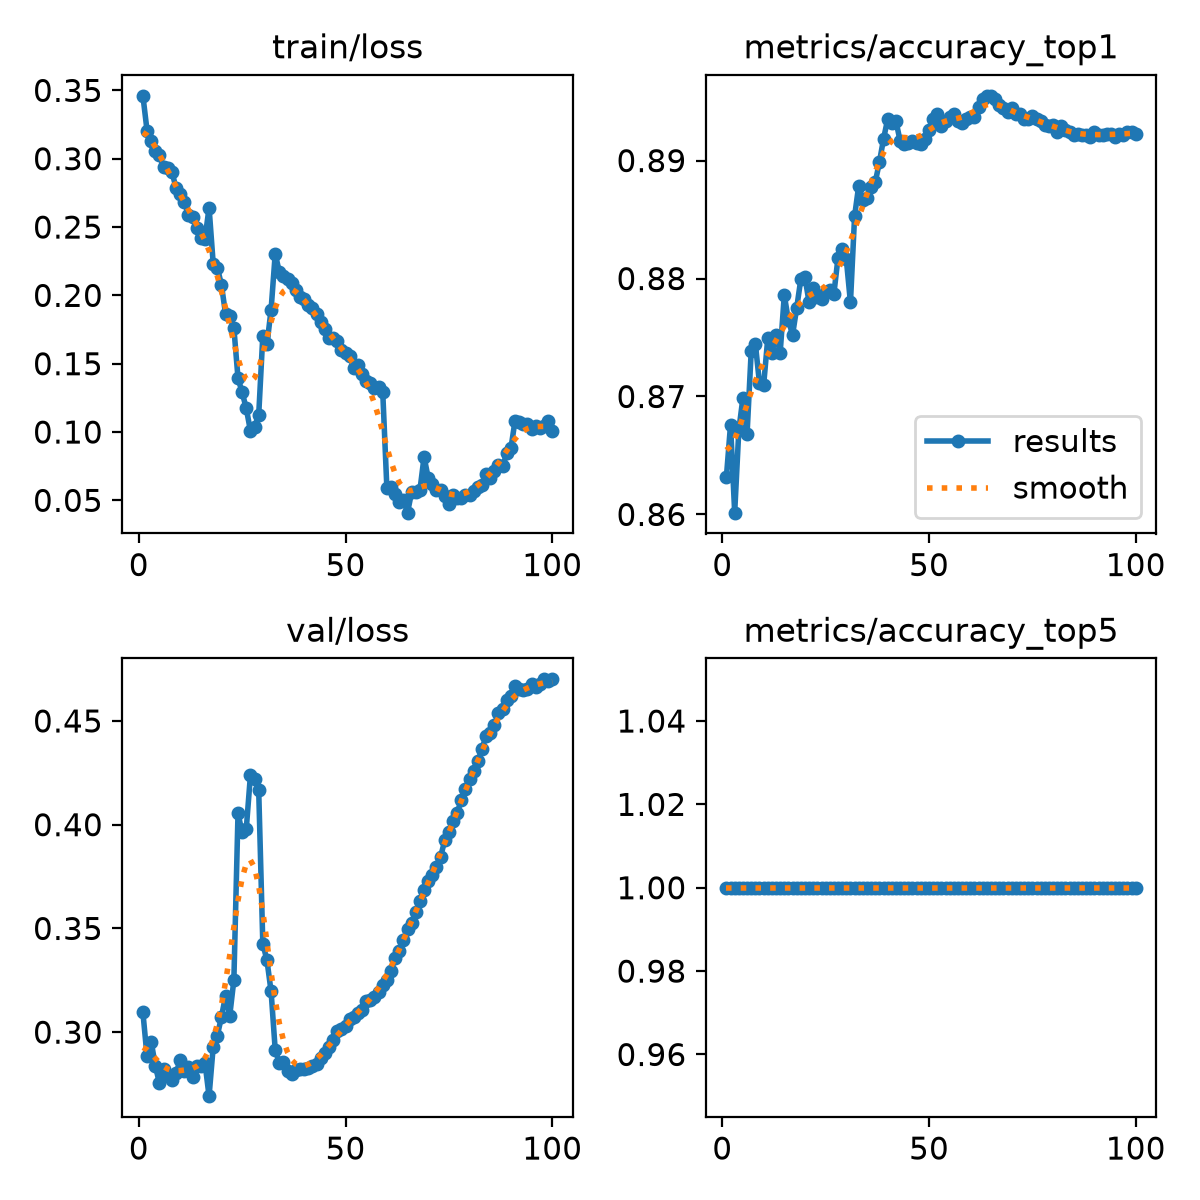

Values plotted in this chart, from the file beside it:
epoch, time, train/loss, metrics/accuracy_top1, metrics/accuracy_top5, val/loss, lr/pg0, lr/pg1, lr/pg2
1, 447, 0.346, 0.8632, 1, 0.3095, 0.0001664, 0.0001664, 0.06688
2, 894.1, 0.3206, 0.8676, 1, 0.2883, 0.000333, 0.000333, 0.03371
3, 1338, 0.3127, 0.8601, 1, 0.2955, 0.0004993, 0.0004993, 0.0005462
4, 1782, 0.3053, 0.8671, 1, 0.2838, 0.0004989, 0.0004989, 0.0004989
5, 2225, 0.3028, 0.8699, 1, 0.2754, 0.000498, 0.000498, 0.000498
6, 2669, 0.2937, 0.8669, 1, 0.2821, 0.000497, 0.000497, 0.000497
7, 3115, 0.2929, 0.8739, 1, 0.279, 0.0004956, 0.0004956, 0.0004956
8, 3560, 0.2906, 0.8745, 1, 0.2768, 0.000494, 0.000494, 0.000494
9, 595.1, 0.2787, 0.8711, 1, 0.2801, 0.0004922, 0.0004922, 0.0004922
10, 1046, 0.2738, 0.871, 1, 0.2863, 0.0004902, 0.0004902, 0.0004902
11, 1500, 0.2685, 0.8749, 1, 0.2814, 0.0004879, 0.0004879, 0.0004879
12, 1951, 0.2591, 0.8737, 1, 0.2833, 0.0004854, 0.0004854, 0.0004854
13, 2403, 0.2571, 0.8752, 1, 0.2782, 0.0004826, 0.0004826, 0.0004826
14, 2856, 0.2496, 0.8737, 1, 0.2835, 0.0004796, 0.0004796, 0.0004796
15, 3308, 0.2423, 0.8786, 1, 0.2836, 0.0004764, 0.0004764, 0.0004764
16, 3761, 0.2412, 0.8764, 1, 0.2853, 0.000473, 0.000473, 0.000473
17, 4213, 0.2642, 0.8752, 1, 0.2692, 0.0004694, 0.0004694, 0.0004694
18, 613.6, 0.2233, 0.8775, 1, 0.2929, 0.0004655, 0.0004655, 0.0004655
19, 1069, 0.2203, 0.88, 1, 0.2984, 0.0004615, 0.0004615, 0.0004615
20, 1527, 0.2076, 0.8801, 1, 0.3074, 0.0004572, 0.0004572, 0.0004572
21, 2011, 0.1861, 0.878, 1, 0.3176, 0.0004527, 0.0004527, 0.0004527
22, 2493, 0.1851, 0.8792, 1, 0.308, 0.0004481, 0.0004481, 0.0004481
23, 2976, 0.1761, 0.8784, 1, 0.3252, 0.0004432, 0.0004432, 0.0004432
24, 609.2, 0.1394, 0.8783, 1, 0.4054, 0.0004382, 0.0004382, 0.0004382
25, 1060, 0.129, 0.8789, 1, 0.3963, 0.0004329, 0.0004329, 0.0004329
26, 1512, 0.1172, 0.879, 1, 0.398, 0.0004275, 0.0004275, 0.0004275
27, 1965, 0.101, 0.8787, 1, 0.4238, 0.0004219, 0.0004219, 0.0004219
28, 2416, 0.1039, 0.8818, 1, 0.4223, 0.0004162, 0.0004162, 0.0004162
29, 2867, 0.1122, 0.8825, 1, 0.4169, 0.0004103, 0.0004103, 0.0004103
30, 3337, 0.1706, 0.8816, 1, 0.3427, 0.0004042, 0.0004042, 0.0004042
31, 3788, 0.1642, 0.878, 1, 0.3347, 0.000398, 0.000398, 0.000398
32, 4242, 0.1895, 0.8853, 1, 0.3196, 0.0003916, 0.0003916, 0.0003916
33, 4696, 0.2304, 0.8879, 1, 0.2914, 0.0003851, 0.0003851, 0.0003851
34, 5147, 0.217, 0.8867, 1, 0.2853, 0.0003785, 0.0003785, 0.0003785
35, 5601, 0.2145, 0.8868, 1, 0.2855, 0.0003717, 0.0003717, 0.0003717
36, 6055, 0.2118, 0.8877, 1, 0.2814, 0.0003649, 0.0003649, 0.0003649
37, 6506, 0.2092, 0.8882, 1, 0.2796, 0.0003579, 0.0003579, 0.0003579
38, 6966, 0.2042, 0.8899, 1, 0.2818, 0.0003508, 0.0003508, 0.0003508
39, 7418, 0.199, 0.8918, 1, 0.2821, 0.0003436, 0.0003436, 0.0003436
40, 7870, 0.1977, 0.8935, 1, 0.2822, 0.0003363, 0.0003363, 0.0003363
41, 8323, 0.1928, 0.8932, 1, 0.2827, 0.000329, 0.000329, 0.000329
42, 8775, 0.1906, 0.8934, 1, 0.2836, 0.0003215, 0.0003215, 0.0003215
43, 9226, 0.1863, 0.8917, 1, 0.2848, 0.0003141, 0.0003141, 0.0003141
44, 9736, 0.1805, 0.8914, 1, 0.2876, 0.0003065, 0.0003065, 0.0003065
45, 10282, 0.1755, 0.8915, 1, 0.2899, 0.0002989, 0.0002989, 0.0002989
46, 10734, 0.169, 0.8917, 1, 0.2929, 0.0002912, 0.0002912, 0.0002912
47, 11185, 0.1684, 0.8915, 1, 0.2964, 0.0002835, 0.0002835, 0.0002835
48, 11638, 0.1666, 0.8914, 1, 0.3003, 0.0002758, 0.0002758, 0.0002758
49, 12091, 0.1598, 0.8918, 1, 0.3013, 0.000268, 0.000268, 0.000268
50, 12543, 0.1582, 0.8926, 1, 0.303, 0.0002603, 0.0002603, 0.0002603
51, 13001, 0.1559, 0.8935, 1, 0.3061, 0.0002525, 0.0002525, 0.0002525
52, 13452, 0.1472, 0.894, 1, 0.3072, 0.0002447, 0.0002447, 0.0002447
53, 13907, 0.1493, 0.8929, 1, 0.3092, 0.000237, 0.000237, 0.000237
54, 14358, 0.1422, 0.8934, 1, 0.3109, 0.0002292, 0.0002292, 0.0002292
55, 14810, 0.1373, 0.8937, 1, 0.3148, 0.0002215, 0.0002215, 0.0002215
56, 15262, 0.1357, 0.894, 1, 0.3156, 0.0002138, 0.0002138, 0.0002138
57, 15717, 0.1321, 0.8934, 1, 0.3172, 0.0002061, 0.0002061, 0.0002061
58, 16169, 0.1329, 0.8932, 1, 0.3192, 0.0001985, 0.0001985, 0.0001985
59, 16622, 0.1296, 0.8935, 1, 0.3226, 0.0001909, 0.0001909, 0.0001909
60, 454.6, 0.05928, 0.8937, 1, 0.3251, 0.0001834, 0.0001834, 0.0001834
... 40 more rows
